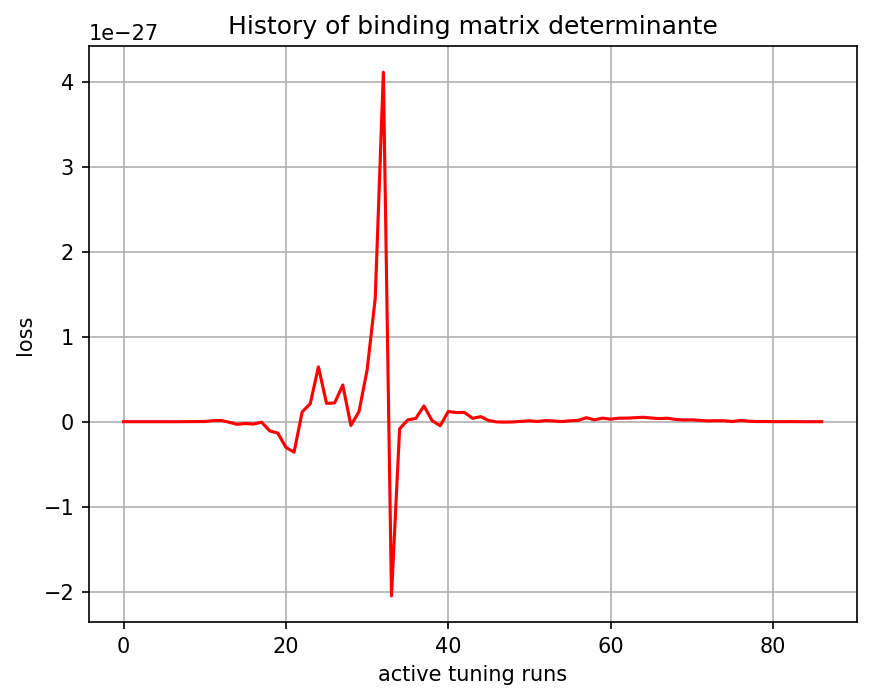

The data file committed next to this chart (first rows):
, 0
0, -1.5e-44
1, -1.32493e-40
2, 8.300338e-37
3, -1.9124934e-34
4, -8.636715e-33
5, -8.597891e-33
6, -1.8397828e-31
7, -1.4440408e-33
8, 8.629983e-31
9, 1.3341439e-30
10, 2.2206666e-30
11, 1.2469244e-29
12, 1.4820833e-29
13, -6.3946524e-30
14, -3.1377828e-29
15, -2.0961752e-29
16, -2.8315567e-29
17, -5.3290933e-30
18, -1.0829804e-28
19, -1.3408493e-28
20, -3.0270674e-28
21, -3.5872788e-28
22, 1.1446205e-28
23, 2.126327e-28
24, 6.452619e-28
25, 2.153647e-28
26, 2.2077845e-28
27, 4.3205364e-28
28, -4.429402e-29
29, 1.1878883e-28
30, 6.0927574e-28
31, 1.4519313e-27
32, 4.1128715e-27
33, -2.0504365e-27
34, -8.4361196e-29
35, 2.050059e-29
36, 3.8595847e-29
37, 1.85556e-28
38, 1.24974745e-29
39, -4.7454625e-29
40, 1.2018472e-28
41, 1.0730547e-28
42, 1.0867594e-28
43, 3.9427162e-29
44, 5.9526396e-29
45, 1.265208e-29
46, -2.4315646e-30
47, -5.1368095e-30
48, -2.3649575e-30
49, 3.9500142e-30
50, 1.0107086e-29
51, 2.8893597e-30
52, 1.3156838e-29
53, 8.184962e-30
54, 1.7627687e-30
55, 1.0548795e-29
56, 1.5771233e-29
57, 4.675288e-29
58, 2.1817785e-29
59, 4.1914016e-29
... 27 more rows
